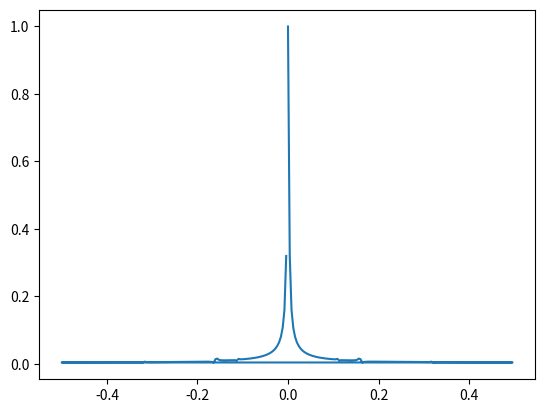

The matplotlib source for this figure:
#!/usr/bin/env python3
# -*- coding: utf-8 -*-
"""
Created on Tue Nov 10 20:58:54 2020

[redacted]
"""

import matplotlib.pyplot as plt
import numpy as np

def fct(t):
    return(np.cos(2*t)+6*np.cos(t)+t+np.cos(37*t))

def echantillonage(fct,a,p,N):
    X=[]
    T=[]
    i=0
    while i<=p*N:
        X.append(fct(i))
        T.append(i)
        i+=p
    return(T,X)

p=1
T,X=echantillonage(fct,0,p,255)
signal=np.fft.fft(X)
freq = np.fft.fftfreq(len(T),p)
amp=np.abs(signal)
plt.plot(freq, amp/amp.max())
plt.show()